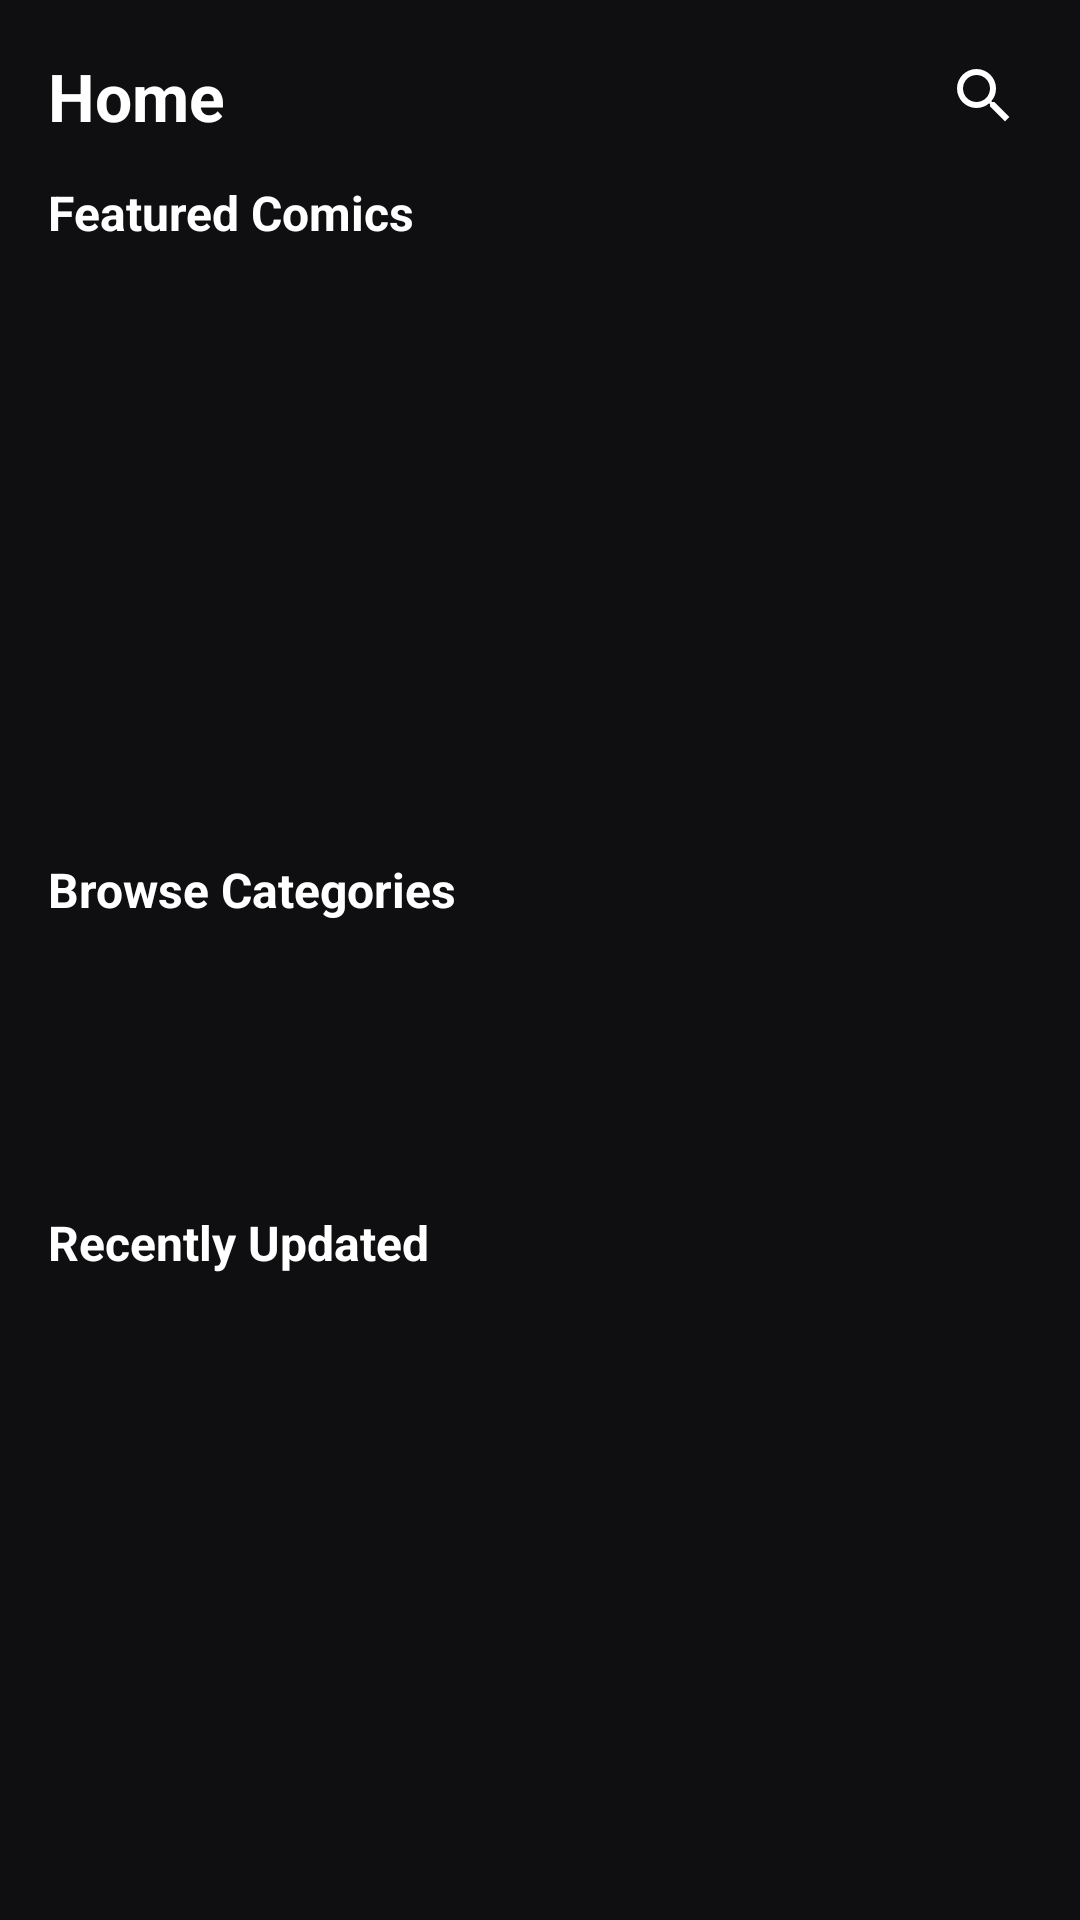

Write the Android layout XML for this screen, with the resource values it uses.
<!-- AndroidManifest.xml: application theme Theme.ComicReader -->
<!-- res/layout/fragment_home.xml -->
<?xml version="1.0" encoding="utf-8"?>
<androidx.core.widget.NestedScrollView xmlns:android="http://schemas.android.com/apk/res/android"
    xmlns:app="http://schemas.android.com/apk/res-auto"
    android:id="@+id/home_scroll"
    android:layout_width="match_parent"
    android:layout_height="match_parent"
    android:fillViewport="true"
    android:paddingStart="16dp"
    android:paddingEnd="16dp">

    <LinearLayout
        android:layout_width="match_parent"
        android:layout_height="wrap_content"
        android:orientation="vertical">

        
        <LinearLayout
            android:layout_width="match_parent"
            android:layout_height="wrap_content"
            android:orientation="horizontal"
            android:gravity="center_vertical"
            android:paddingTop="16dp"
            android:paddingBottom="12dp">

            <TextView
                android:id="@+id/tv_home_title"
                android:layout_width="0dp"
                android:layout_height="wrap_content"
                android:layout_weight="1"
                android:text="Home"
                android:textColor="@color/white"
                android:textSize="22sp"
                android:textStyle="bold" />

            <ImageButton
                android:id="@+id/btn_search"
                android:layout_width="32dp"
                android:layout_height="32dp"
                android:background="@android:color/transparent"
                android:src="@drawable/ic_search"
                android:tint="@color/white" />
        </LinearLayout>

        
        <TextView
            android:id="@+id/tv_featured"
            android:layout_width="wrap_content"
            android:layout_height="wrap_content"
            android:text="Featured Comics"
            android:textColor="@color/white"
            android:textSize="16sp"
            android:textStyle="bold"
            android:layout_marginBottom="8dp" />

        <androidx.recyclerview.widget.RecyclerView
            android:id="@+id/rv_featured"
            android:layout_width="match_parent"
            android:layout_height="180dp"
            android:orientation="horizontal"
            app:layoutManager="androidx.recyclerview.widget.LinearLayoutManager"
            android:paddingBottom="8dp"
            android:clipToPadding="false" />

        
        <TextView
            android:id="@+id/tv_categories"
            android:layout_width="wrap_content"
            android:layout_height="wrap_content"
            android:text="Browse Categories"
            android:textColor="@color/white"
            android:textSize="16sp"
            android:textStyle="bold"
            android:layout_marginTop="16dp"
            android:layout_marginBottom="8dp" />

        <androidx.recyclerview.widget.RecyclerView
            android:id="@+id/rv_categories"
            android:layout_width="match_parent"
            android:layout_height="72dp"
            android:orientation="horizontal"
            app:layoutManager="androidx.recyclerview.widget.LinearLayoutManager"
            android:clipToPadding="false" />

        
        <TextView
            android:id="@+id/tv_recently_updated"
            android:layout_width="wrap_content"
            android:layout_height="wrap_content"
            android:text="Recently Updated"
            android:textColor="@color/white"
            android:textSize="16sp"
            android:textStyle="bold"
            android:layout_marginTop="16dp"
            android:layout_marginBottom="8dp" />

        <androidx.recyclerview.widget.RecyclerView
            android:id="@+id/rv_recently_updated"
            android:layout_width="match_parent"
            android:layout_height="wrap_content"
            app:layoutManager="androidx.recyclerview.widget.LinearLayoutManager"
            android:nestedScrollingEnabled="false" />

    </LinearLayout>

</androidx.core.widget.NestedScrollView>
<!-- resources referenced by this layout -->
<resources>
  <color name="white">#FFFFFF</color>
  <!-- drawable ic_search (drawable) -->
  <?xml version="1.0" encoding="utf-8"?>
  <vector xmlns:android="http://schemas.android.com/apk/res/android"
      android:width="24dp" android:height="24dp" android:viewportWidth="24" android:viewportHeight="24">
      <path android:fillColor="#666666" android:pathData="M15.5,14h-0.79l-0.28-0.27A6.471,6.471 0 0,0 16,9.5 6.5,6.5 0 1,0 9.5,16c1.61,0 3.09-0.59 4.23-1.57l0.27,0.28v0.79l5,4.99L20.49,19l-4.99-5zM9.5,14C7.01,14 5,11.99 5,9.5S7.01,5 9.5,5 14,7.01 14,9.5 11.99,14 9.5,14z"/>
  </vector>
  <style name="Theme.ComicReader" parent="Theme.MaterialComponents.DayNight.NoActionBar">
          <item name="colorPrimary">@color/accent_purple</item>
          <item name="colorPrimaryVariant">@color/accent_purple</item>
          <item name="colorOnPrimary">@color/white</item>
  
          <item name="android:windowBackground">@color/bg_dark</item>
          <item name="android:textColorPrimary">@color/text_primary</item>
          <item name="android:textColorSecondary">@color/text_secondary</item>
  
          
          <item name="bottomNavigationStyle">@style/Widget.BottomNavigation</item>
      </style>
  <color name="accent_purple">#9B59FF</color>
  <color name="bg_dark">#0F0F11</color>
  <color name="text_primary">#FFFFFFFF</color>
  <color name="text_secondary">#BDBDBD</color>
  <style name="Widget.BottomNavigation" parent="Widget.MaterialComponents.BottomNavigationView.Colored">
          <item name="android:background">@color/bottom_nav_bg</item>
          
          <item name="itemIconTint">@color/bottom_nav_color_state</item>
          <item name="itemTextColor">@color/bottom_nav_color_state</item>
      </style>
  <color name="bottom_nav_bg">#141416</color>
</resources>
